Run: headless pygame with SDL's dummy video driver; simulated clock (each Clock.tick advances the game by its frame time, no real sleeping); random seed 0; keys injected as events and as key.get_pressed() state; no mouse input.
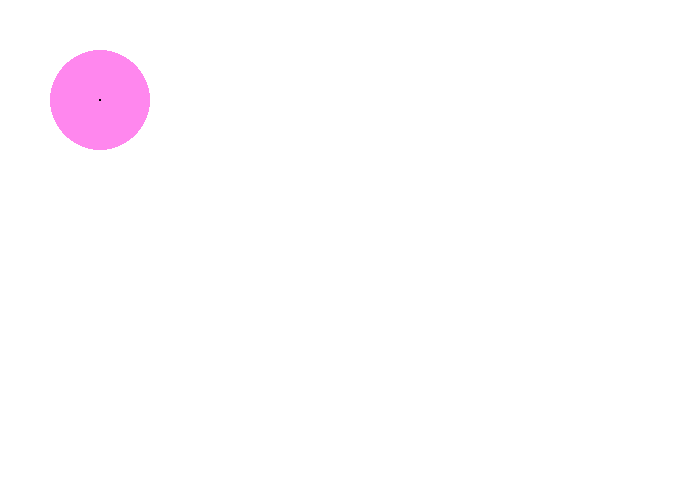
Frame 1 of 4 · flips 1–60 · no input
Frame 2 of 4 · flips 61–180 · tapped SPACE, RETURN · held RIGHT (→), D · screen unchanged from frame 1, image omitted
Frame 3 of 4 · flips 181–300 · held DOWN (↓), S · screen unchanged from frame 2, image omitted
Frame 4 of 4 · flips 301–420 · held LEFT (←), A, UP (↑), W · screen unchanged from frame 3, image omitted

The pygame program that drew these frames:



import pygame

BLACK = (0,0,0)
WRITE = (255,255,255)
GREEN = (0,255,0)
RED = (255, 0, 0)


PINK = pygame.color.Color("#FF87EE")



pygame.init()

size=(700,500)
screen =pygame.display.set_mode(size)
pygame.display.set_caption("粉圓")

done = False
clock = pygame.time.Clock()

while not done:
    for event in pygame.event.get():
          if event.type ==pygame.QUIT:
            done==True
            
    screen.fill(WRITE)
    
    pygame.draw.circle(screen, PINK, (100,100),50, 0)
    pygame.draw.circle(screen, BLACK, (100,100),1, 1)
    
    
    
    pygame.display.flip()
    
    clock.tick(60)
    
pygame.quit()
            
            
